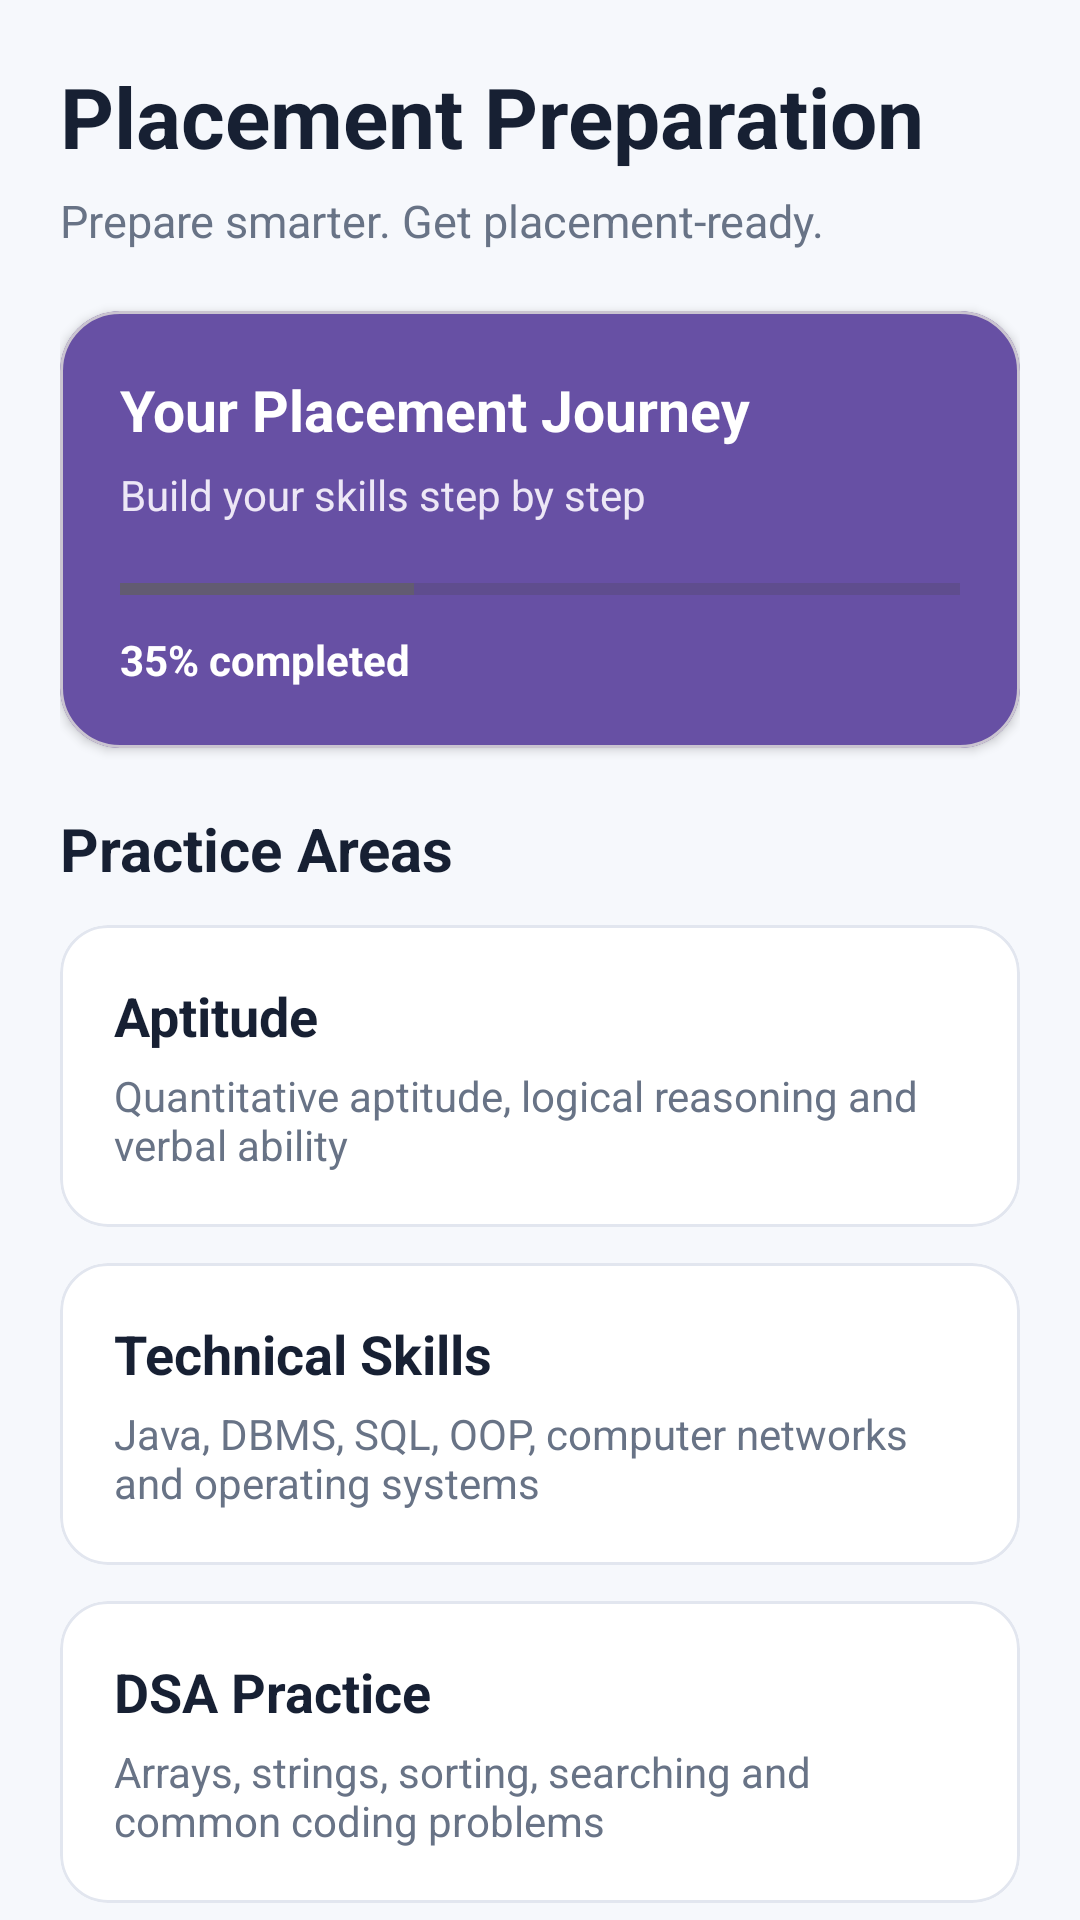

Layout XML and referenced resources for this Android screen:
<!-- AndroidManifest.xml: application theme Theme.SmartCareerAssistant -->
<!-- res/layout/activity_placement_preparation.xml -->
<?xml version="1.0" encoding="utf-8"?>
<androidx.core.widget.NestedScrollView
    xmlns:android="http://schemas.android.com/apk/res/android"
    xmlns:app="http://schemas.android.com/apk/res-auto"
    android:id="@+id/main"
    android:layout_width="match_parent"
    android:layout_height="match_parent"
    android:background="#F6F8FC"
    android:fillViewport="true">

    <LinearLayout
        android:layout_width="match_parent"
        android:layout_height="wrap_content"
        android:orientation="vertical"
        android:padding="20dp">

        
        <LinearLayout
            android:layout_width="match_parent"
            android:layout_height="wrap_content"
            android:orientation="vertical"
            android:layout_marginBottom="20dp">

            <TextView
                android:layout_width="wrap_content"
                android:layout_height="wrap_content"
                android:text="Placement Preparation"
                android:textColor="#172033"
                android:textSize="28sp"
                android:textStyle="bold" />

            <TextView
                android:layout_width="wrap_content"
                android:layout_height="wrap_content"
                android:layout_marginTop="6dp"
                android:text="Prepare smarter. Get placement-ready."
                android:textColor="#687386"
                android:textSize="15sp" />

        </LinearLayout>

        
        <com.google.android.material.card.MaterialCardView
            android:layout_width="match_parent"
            android:layout_height="wrap_content"
            android:layout_marginBottom="20dp"
            app:cardBackgroundColor="#6750A4"
            app:cardCornerRadius="20dp"
            app:cardElevation="2dp">

            <LinearLayout
                android:layout_width="match_parent"
                android:layout_height="wrap_content"
                android:orientation="vertical"
                android:padding="20dp">

                <TextView
                    android:layout_width="wrap_content"
                    android:layout_height="wrap_content"
                    android:text="Your Placement Journey"
                    android:textColor="#FFFFFF"
                    android:textSize="19sp"
                    android:textStyle="bold" />

                <TextView
                    android:layout_width="wrap_content"
                    android:layout_height="wrap_content"
                    android:layout_marginTop="6dp"
                    android:text="Build your skills step by step"
                    android:textColor="#EDE7F6"
                    android:textSize="14sp" />

                <ProgressBar
                    style="?android:attr/progressBarStyleHorizontal"
                    android:layout_width="match_parent"
                    android:layout_height="8dp"
                    android:layout_marginTop="18dp"
                    android:max="100"
                    android:progress="35" />

                <TextView
                    android:layout_width="wrap_content"
                    android:layout_height="wrap_content"
                    android:layout_marginTop="10dp"
                    android:text="35% completed"
                    android:textColor="#FFFFFF"
                    android:textSize="14sp"
                    android:textStyle="bold" />

            </LinearLayout>

        </com.google.android.material.card.MaterialCardView>

        
        <TextView
            android:layout_width="wrap_content"
            android:layout_height="wrap_content"
            android:layout_marginBottom="12dp"
            android:text="Practice Areas"
            android:textColor="#172033"
            android:textSize="20sp"
            android:textStyle="bold" />

        
        <com.google.android.material.card.MaterialCardView
            android:id="@+id/cardAptitude"
            android:layout_width="match_parent"
            android:layout_height="wrap_content"
            android:layout_marginBottom="12dp"
            android:clickable="true"
            android:focusable="true"
            app:cardBackgroundColor="#FFFFFF"
            app:cardCornerRadius="16dp"
            app:cardElevation="1dp"
            app:strokeColor="#E2E6EF"
            app:strokeWidth="1dp">

            <LinearLayout
                android:layout_width="match_parent"
                android:layout_height="wrap_content"
                android:orientation="vertical"
                android:padding="18dp">

                <TextView
                    android:layout_width="wrap_content"
                    android:layout_height="wrap_content"
                    android:text="Aptitude"
                    android:textColor="#172033"
                    android:textSize="18sp"
                    android:textStyle="bold" />

                <TextView
                    android:layout_width="wrap_content"
                    android:layout_height="wrap_content"
                    android:layout_marginTop="5dp"
                    android:text="Quantitative aptitude, logical reasoning and verbal ability"
                    android:textColor="#687386"
                    android:textSize="14sp" />

            </LinearLayout>

        </com.google.android.material.card.MaterialCardView>

        
        <com.google.android.material.card.MaterialCardView
            android:id="@+id/cardTechnical"
            android:layout_width="match_parent"
            android:layout_height="wrap_content"
            android:layout_marginBottom="12dp"
            android:clickable="true"
            android:focusable="true"
            app:cardBackgroundColor="#FFFFFF"
            app:cardCornerRadius="16dp"
            app:cardElevation="1dp"
            app:strokeColor="#E2E6EF"
            app:strokeWidth="1dp">

            <LinearLayout
                android:layout_width="match_parent"
                android:layout_height="wrap_content"
                android:orientation="vertical"
                android:padding="18dp">

                <TextView
                    android:layout_width="wrap_content"
                    android:layout_height="wrap_content"
                    android:text="Technical Skills"
                    android:textColor="#172033"
                    android:textSize="18sp"
                    android:textStyle="bold" />

                <TextView
                    android:layout_width="wrap_content"
                    android:layout_height="wrap_content"
                    android:layout_marginTop="5dp"
                    android:text="Java, DBMS, SQL, OOP, computer networks and operating systems"
                    android:textColor="#687386"
                    android:textSize="14sp" />

            </LinearLayout>

        </com.google.android.material.card.MaterialCardView>

        
        <com.google.android.material.card.MaterialCardView
            android:id="@+id/cardDSA"
            android:layout_width="match_parent"
            android:layout_height="wrap_content"
            android:layout_marginBottom="12dp"
            android:clickable="true"
            android:focusable="true"
            app:cardBackgroundColor="#FFFFFF"
            app:cardCornerRadius="16dp"
            app:cardElevation="1dp"
            app:strokeColor="#E2E6EF"
            app:strokeWidth="1dp">

            <LinearLayout
                android:layout_width="match_parent"
                android:layout_height="wrap_content"
                android:orientation="vertical"
                android:padding="18dp">

                <TextView
                    android:layout_width="wrap_content"
                    android:layout_height="wrap_content"
                    android:text="DSA Practice"
                    android:textColor="#172033"
                    android:textSize="18sp"
                    android:textStyle="bold" />

                <TextView
                    android:layout_width="wrap_content"
                    android:layout_height="wrap_content"
                    android:layout_marginTop="5dp"
                    android:text="Arrays, strings, sorting, searching and common coding problems"
                    android:textColor="#687386"
                    android:textSize="14sp" />

            </LinearLayout>

        </com.google.android.material.card.MaterialCardView>

        
        <com.google.android.material.card.MaterialCardView
            android:id="@+id/cardHR"
            android:layout_width="match_parent"
            android:layout_height="wrap_content"
            android:layout_marginBottom="20dp"
            android:clickable="true"
            android:focusable="true"
            app:cardBackgroundColor="#FFFFFF"
            app:cardCornerRadius="16dp"
            app:cardElevation="1dp"
            app:strokeColor="#E2E6EF"
            app:strokeWidth="1dp">

            <LinearLayout
                android:layout_width="match_parent"
                android:layout_height="wrap_content"
                android:orientation="vertical"
                android:padding="18dp">

                <TextView
                    android:layout_width="wrap_content"
                    android:layout_height="wrap_content"
                    android:text="HR Interview"
                    android:textColor="#172033"
                    android:textSize="18sp"
                    android:textStyle="bold" />

                <TextView
                    android:layout_width="wrap_content"
                    android:layout_height="wrap_content"
                    android:layout_marginTop="5dp"
                    android:text="Common HR questions, communication and interview confidence"
                    android:textColor="#687386"
                    android:textSize="14sp" />

            </LinearLayout>

        </com.google.android.material.card.MaterialCardView>

        
        <com.google.android.material.card.MaterialCardView
            android:layout_width="match_parent"
            android:layout_height="wrap_content"
            app:cardBackgroundColor="#FFF8E7"
            app:cardCornerRadius="18dp"
            app:cardElevation="1dp">

            <LinearLayout
                android:layout_width="match_parent"
                android:layout_height="wrap_content"
                android:orientation="vertical"
                android:padding="18dp">

                <TextView
                    android:layout_width="wrap_content"
                    android:layout_height="wrap_content"
                    android:text="Placement Tip"
                    android:textColor="#7A5200"
                    android:textSize="17sp"
                    android:textStyle="bold" />

                <TextView
                    android:layout_width="wrap_content"
                    android:layout_height="wrap_content"
                    android:layout_marginTop="6dp"
                    android:text="Practice consistently, improve your weak areas and take mock interviews regularly."
                    android:textColor="#7A5200"
                    android:textSize="14sp" />

            </LinearLayout>

        </com.google.android.material.card.MaterialCardView>

    </LinearLayout>

</androidx.core.widget.NestedScrollView>
<!-- resources referenced by this layout -->
<resources>
  <style name="Theme.SmartCareerAssistant" parent="Base.Theme.SmartCareerAssistant" />
  <style name="Base.Theme.SmartCareerAssistant" parent="Theme.Material3.DayNight.NoActionBar">
          
          
      </style>
</resources>
